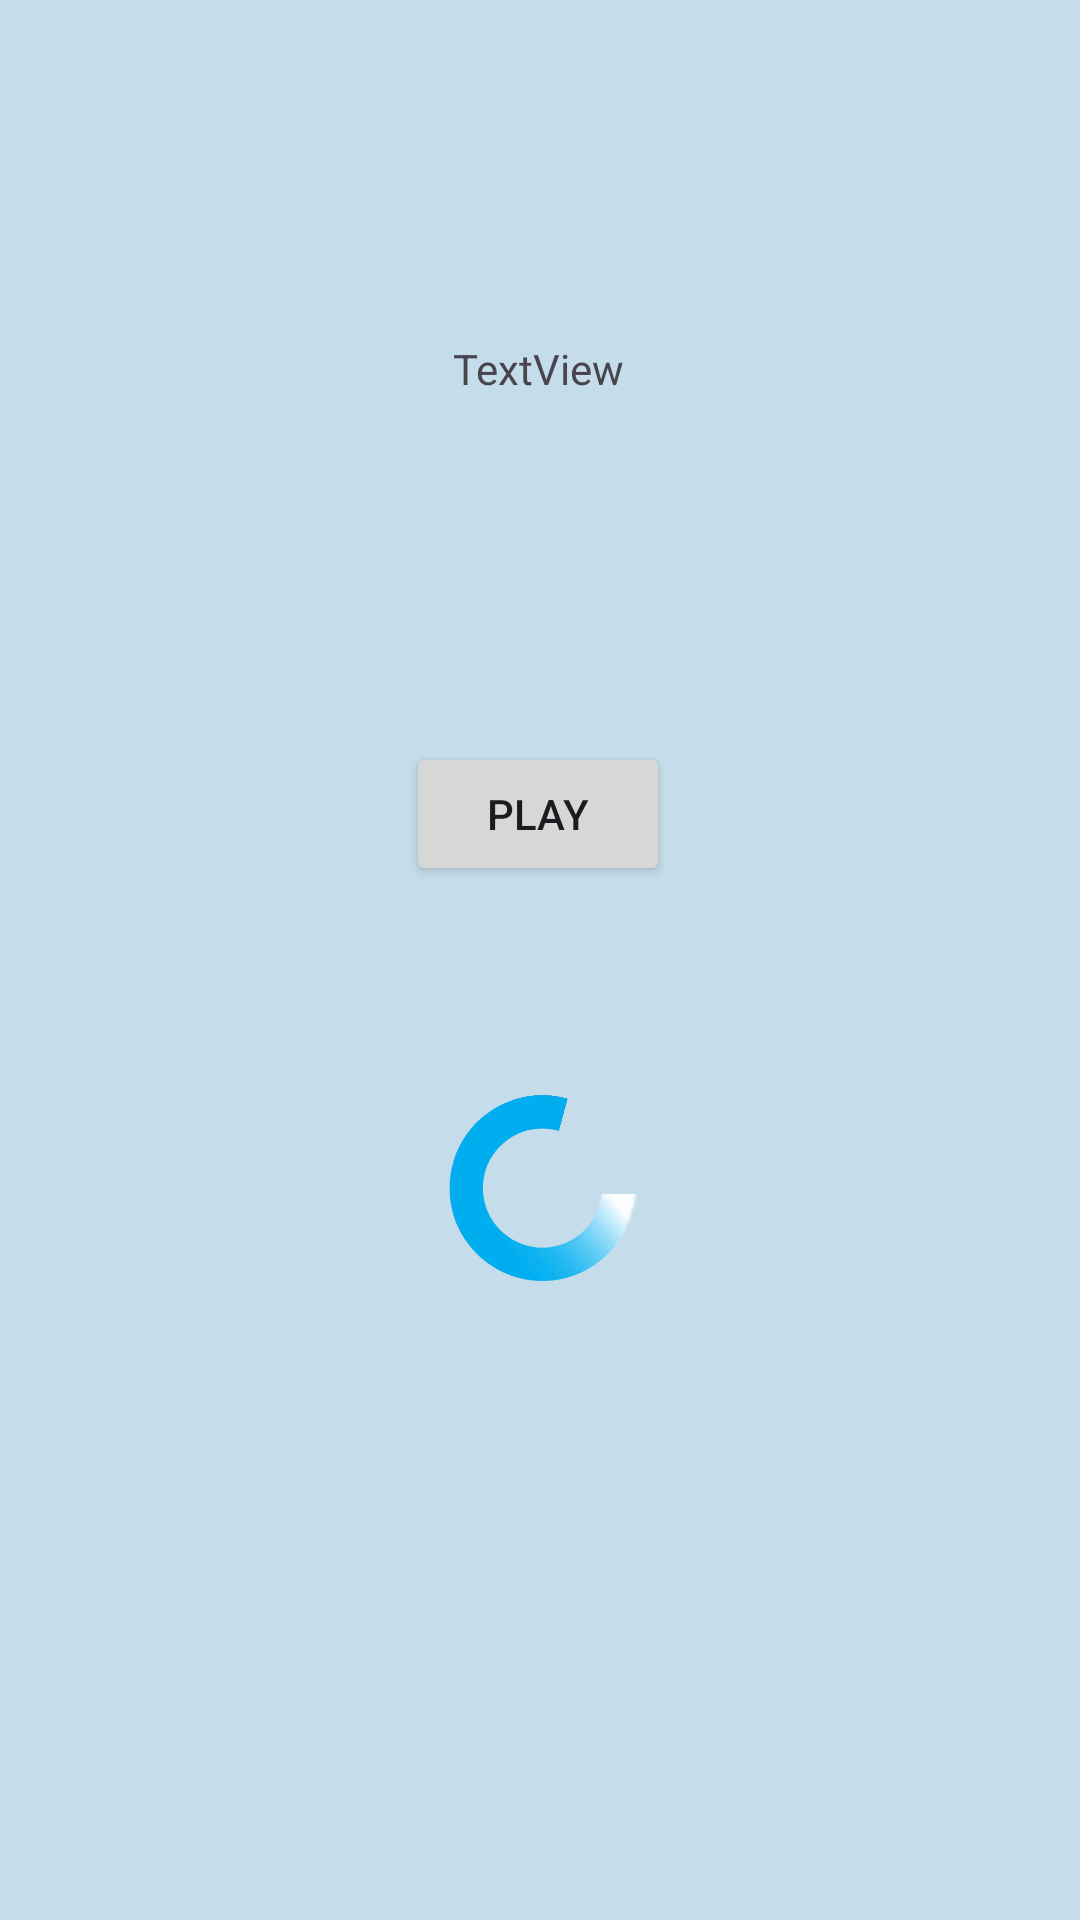

Here is an Android app screen rendered from its layout file. Give the layout XML and the strings, colors and styles it references.
<!-- AndroidManifest.xml: application theme Theme.TextToMusic -->
<!-- res/layout/activity_pyopner.xml -->
<?xml version="1.0" encoding="utf-8"?>
<androidx.constraintlayout.widget.ConstraintLayout xmlns:android="http://schemas.android.com/apk/res/android"
    xmlns:app="http://schemas.android.com/apk/res-auto"
    xmlns:tools="http://schemas.android.com/tools"
    android:layout_width="match_parent"
    android:layout_height="match_parent"
    android:background="#C5DDEA"
    tools:context=".PYopner">

    <TextView
        android:id="@+id/textView"
        android:layout_width="58dp"
        android:layout_height="21dp"
        android:text="TextView"
        app:layout_constraintBottom_toTopOf="@+id/convert"
        app:layout_constraintEnd_toEndOf="parent"
        app:layout_constraintHorizontal_bias="0.5"
        app:layout_constraintStart_toStartOf="parent"
        app:layout_constraintTop_toTopOf="parent"
        app:layout_constraintVertical_bias="0.5" />

    <Button
        android:id="@+id/convert"
        android:layout_width="wrap_content"
        android:layout_height="wrap_content"
        android:text="Play"
        app:layout_constraintBottom_toBottomOf="parent"
        app:layout_constraintEnd_toEndOf="parent"
        app:layout_constraintHorizontal_bias="0.498"
        app:layout_constraintStart_toStartOf="parent"
        app:layout_constraintTop_toTopOf="parent"
        app:layout_constraintVertical_bias="0.418" />

    <TextView
        android:id="@+id/textView2"
        android:layout_width="wrap_content"
        android:layout_height="wrap_content"
        app:layout_constraintBottom_toBottomOf="parent"
        app:layout_constraintEnd_toEndOf="parent"
        app:layout_constraintHorizontal_bias="0.5"
        app:layout_constraintStart_toStartOf="parent"
        app:layout_constraintTop_toBottomOf="@+id/convert"
        app:layout_constraintVertical_bias="0.607" />

    <ImageView
        android:id="@+id/imageView"
        android:layout_width="70dp"
        android:layout_height="143dp"
        app:layout_constraintBottom_toBottomOf="parent"
        app:layout_constraintEnd_toEndOf="parent"
        app:layout_constraintHorizontal_bias="0.5"
        app:layout_constraintStart_toStartOf="parent"
        app:layout_constraintTop_toBottomOf="@+id/convert"
        app:layout_constraintVertical_bias="0.134"
        app:srcCompat="@drawable/image" />
</androidx.constraintlayout.widget.ConstraintLayout>
<!-- resources referenced by this layout -->
<resources>
  <!-- drawable image: png bitmap (drawable, 105899 bytes) -->
  <style name="Theme.TextToMusic" parent="Base.Theme.TextToMusic" />
  <style name="Base.Theme.TextToMusic" parent="Theme.Material3.DayNight.NoActionBar">
          
          
      </style>
</resources>
